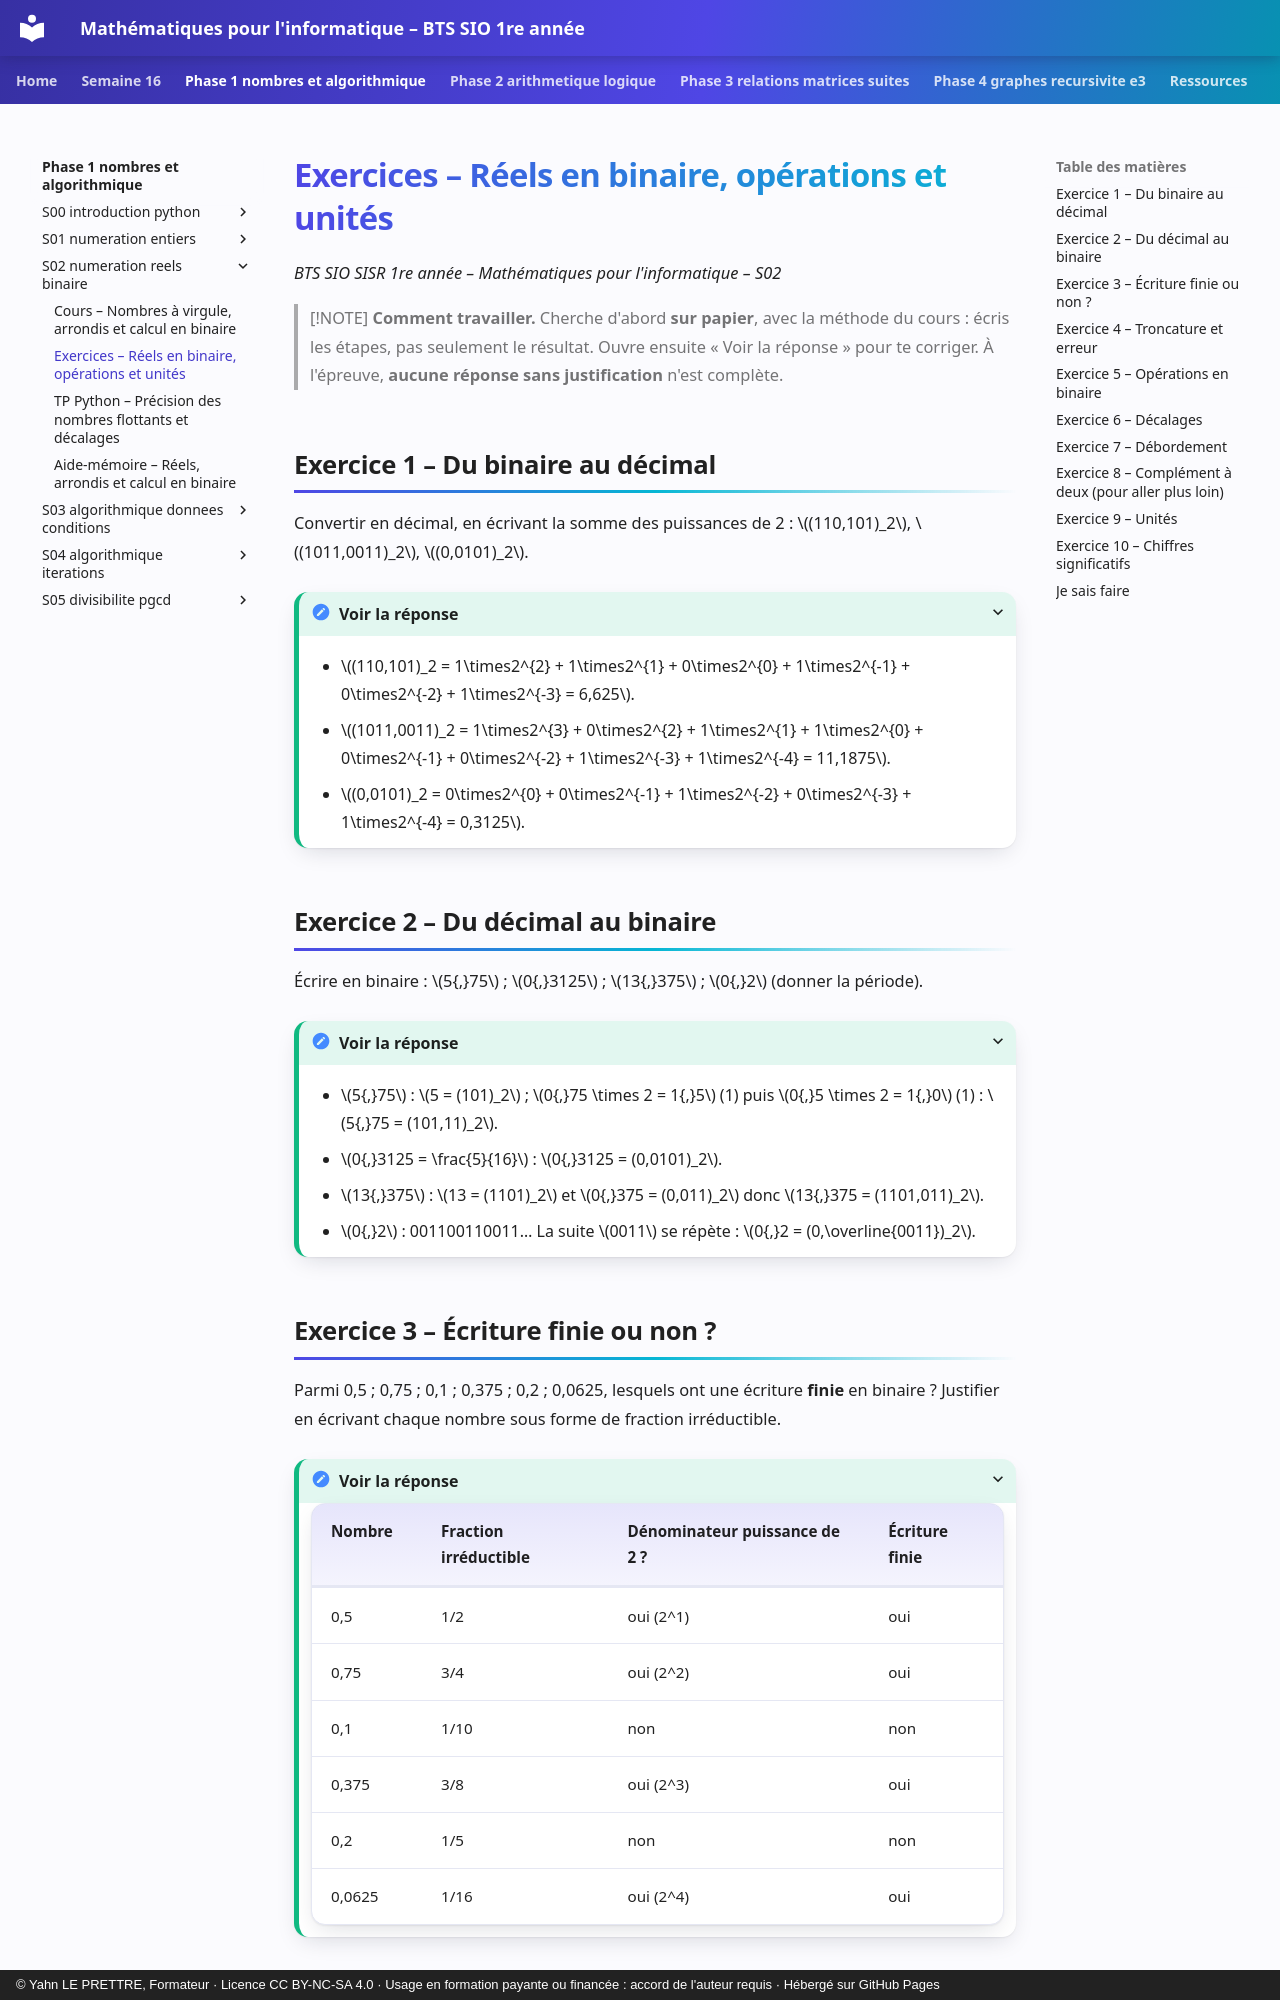

repository: YahnLP/bts1-sio-sisr-math_algo · page: phase-1-nombres-et-algorithmique/S02-numeration-reels-binaire/02-exercices/index.html · generator: mkdocs · copyright: © Yahn LE PRETTRE, Formateur · Licence CC BY-NC-SA 4.0 · Usage en formation payante ou financée : accord de l'auteur requis · Hébergé sur GitHub Pages

# Exercices – Réels en binaire, opérations et unités

*BTS SIO SISR 1re année – Mathématiques pour l'informatique – S02*

> [!NOTE]
> **Comment travailler.** Cherche d'abord **sur papier**, avec la méthode du cours : écris les étapes, pas seulement le résultat. Ouvre ensuite « Voir la réponse » pour te corriger. À l'épreuve, **aucune réponse sans justification** n'est complète.

## Exercice 1 – Du binaire au décimal

Convertir en décimal, en écrivant la somme des puissances de 2 : \((110,101)_2\), \((1011,0011)_2\), \((0,0101)_2\).

<details markdown="1">
<summary>Voir la réponse</summary>

- \((110,101)_2 = 1\times2^{2} + 1\times2^{1} + 0\times2^{0} + 1\times2^{-1} + 0\times2^{-2} + 1\times2^{-3} = 6,625\).
- \((1011,0011)_2 = 1\times2^{3} + 0\times2^{2} + 1\times2^{1} + 1\times2^{0} + 0\times2^{-1} + 0\times2^{-2} + 1\times2^{-3} + 1\times2^{-4} = 11,1875\).
- \((0,0101)_2 = 0\times2^{0} + 0\times2^{-1} + 1\times2^{-2} + 0\times2^{-3} + 1\times2^{-4} = 0,3125\).

</details>

## Exercice 2 – Du décimal au binaire

Écrire en binaire : \(5{,}75\) ; \(0{,}3125\) ; \(13{,}375\) ; \(0{,}2\) (donner la période).

<details markdown="1">
<summary>Voir la réponse</summary>

- \(5{,}75\) : \(5 = (101)_2\) ; \(0{,}75 \times 2 = 1{,}5\) (1) puis \(0{,}5 \times 2 = 1{,}0\) (1) : \(5{,}75 = (101,11)_2\).
- \(0{,}3125 = \frac{5}{16}\) : \(0{,}3125 = (0,0101)_2\).
- \(13{,}375\) : \(13 = (1101)_2\) et \(0{,}375 = (0,011)_2\) donc \(13{,}375 = (1101,011)_2\).
- \(0{,}2\) : 001100110011… La suite \(0011\) se répète : \(0{,}2 = (0,\overline{0011})_2\).

</details>

## Exercice 3 – Écriture finie ou non ?

Parmi 0,5 ; 0,75 ; 0,1 ; 0,375 ; 0,2 ; 0,0625, lesquels ont une écriture **finie** en binaire ? Justifier en écrivant chaque nombre sous forme de fraction irréductible.

<details markdown="1">
<summary>Voir la réponse</summary>

| Nombre | Fraction irréductible | Dénominateur puissance de 2 ? | Écriture finie |
|---|---|---|---|
| 0,5 | 1/2 | oui (2^1) | oui |
| 0,75 | 3/4 | oui (2^2) | oui |
| 0,1 | 1/10 | non | non |
| 0,375 | 3/8 | oui (2^3) | oui |
| 0,2 | 1/5 | non | non |
| 0,0625 | 1/16 | oui (2^4) | oui |

</details>
